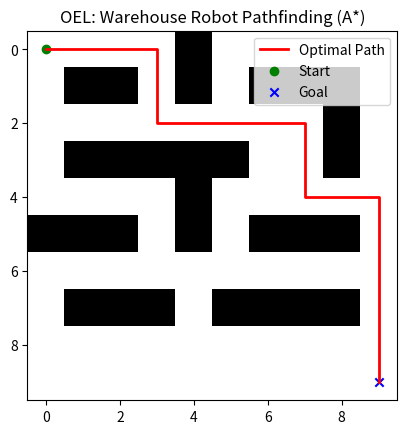

Write the Python code that produced this figure.
import heapq
import matplotlib.pyplot as plt
import numpy as np

# A* Algorithm Implementation
def heuristic(a, b):
    # Manhattan distance
    return abs(a[0] - b[0]) + abs(a[1] - b[1])

def a_star_search(grid, start, goal):
    rows, cols = grid.shape
    open_set = []
    heapq.heappush(open_set, (0, start))
    came_from = {}
    g_score = {node: float('inf') for row in range(rows) for node in [(row, col) for col in range(cols)]}
    g_score[start] = 0
    f_score = {node: float('inf') for row in range(rows) for node in [(row, col) for col in range(cols)]}
    f_score[start] = heuristic(start, goal)

    while open_set:
        current = heapq.heappop(open_set)[1]

        if current == goal:
            path = []
            while current in came_from:
                path.append(current)
                current = came_from[current]
            path.append(start)
            return path[::-1] # Return reversed path

        # Neighbors: Up, Down, Left, Right
        neighbors = [(0, 1), (0, -1), (1, 0), (-1, 0)]
        for dx, dy in neighbors:
            neighbor = (current[0] + dx, current[1] + dy)
            
            # Check bounds and obstacles (1 is obstacle)
            if 0 <= neighbor[0] < rows and 0 <= neighbor[1] < cols and grid[neighbor] == 0:
                tentative_g_score = g_score[current] + 1
                
                if tentative_g_score < g_score[neighbor]:
                    came_from[neighbor] = current
                    g_score[neighbor] = tentative_g_score
                    f_score[neighbor] = tentative_g_score + heuristic(neighbor, goal)
                    if neighbor not in [i[1] for i in open_set]:
                        heapq.heappush(open_set, (f_score[neighbor], neighbor))
    return None

# Simulation Setup
# 0 = Path, 1 = Obstacle
grid = np.array([
    [0, 0, 0, 0, 1, 0, 0, 0, 0, 0],
    [0, 1, 1, 0, 1, 0, 1, 1, 1, 0],
    [0, 0, 0, 0, 0, 0, 0, 0, 1, 0],
    [0, 1, 1, 1, 1, 1, 0, 0, 1, 0],
    [0, 0, 0, 0, 1, 0, 0, 0, 0, 0],
    [1, 1, 1, 0, 1, 0, 1, 1, 1, 0],
    [0, 0, 0, 0, 0, 0, 0, 0, 0, 0],
    [0, 1, 1, 1, 0, 1, 1, 1, 1, 0],
    [0, 0, 0, 0, 0, 0, 0, 0, 0, 0],
    [0, 0, 0, 0, 0, 0, 0, 0, 0, 0]
])

start = (0, 0)
goal = (9, 9)

path = a_star_search(grid, start, goal)

# Visualization
if path:
    print(f"Path found! Length: {len(path)} steps.")
    x_coords = [p[1] for p in path]
    y_coords = [p[0] for p in path]
    
    plt.imshow(grid, cmap='Greys')
    plt.plot(x_coords, y_coords, color='red', linewidth=2, label='Optimal Path')
    plt.scatter(start[1], start[0], color='green', marker='o', label='Start')
    plt.scatter(goal[1], goal[0], color='blue', marker='x', label='Goal')
    plt.legend()
    plt.title("OEL: Warehouse Robot Pathfinding (A*)")
    plt.show()
else:
    print("No path found.")
